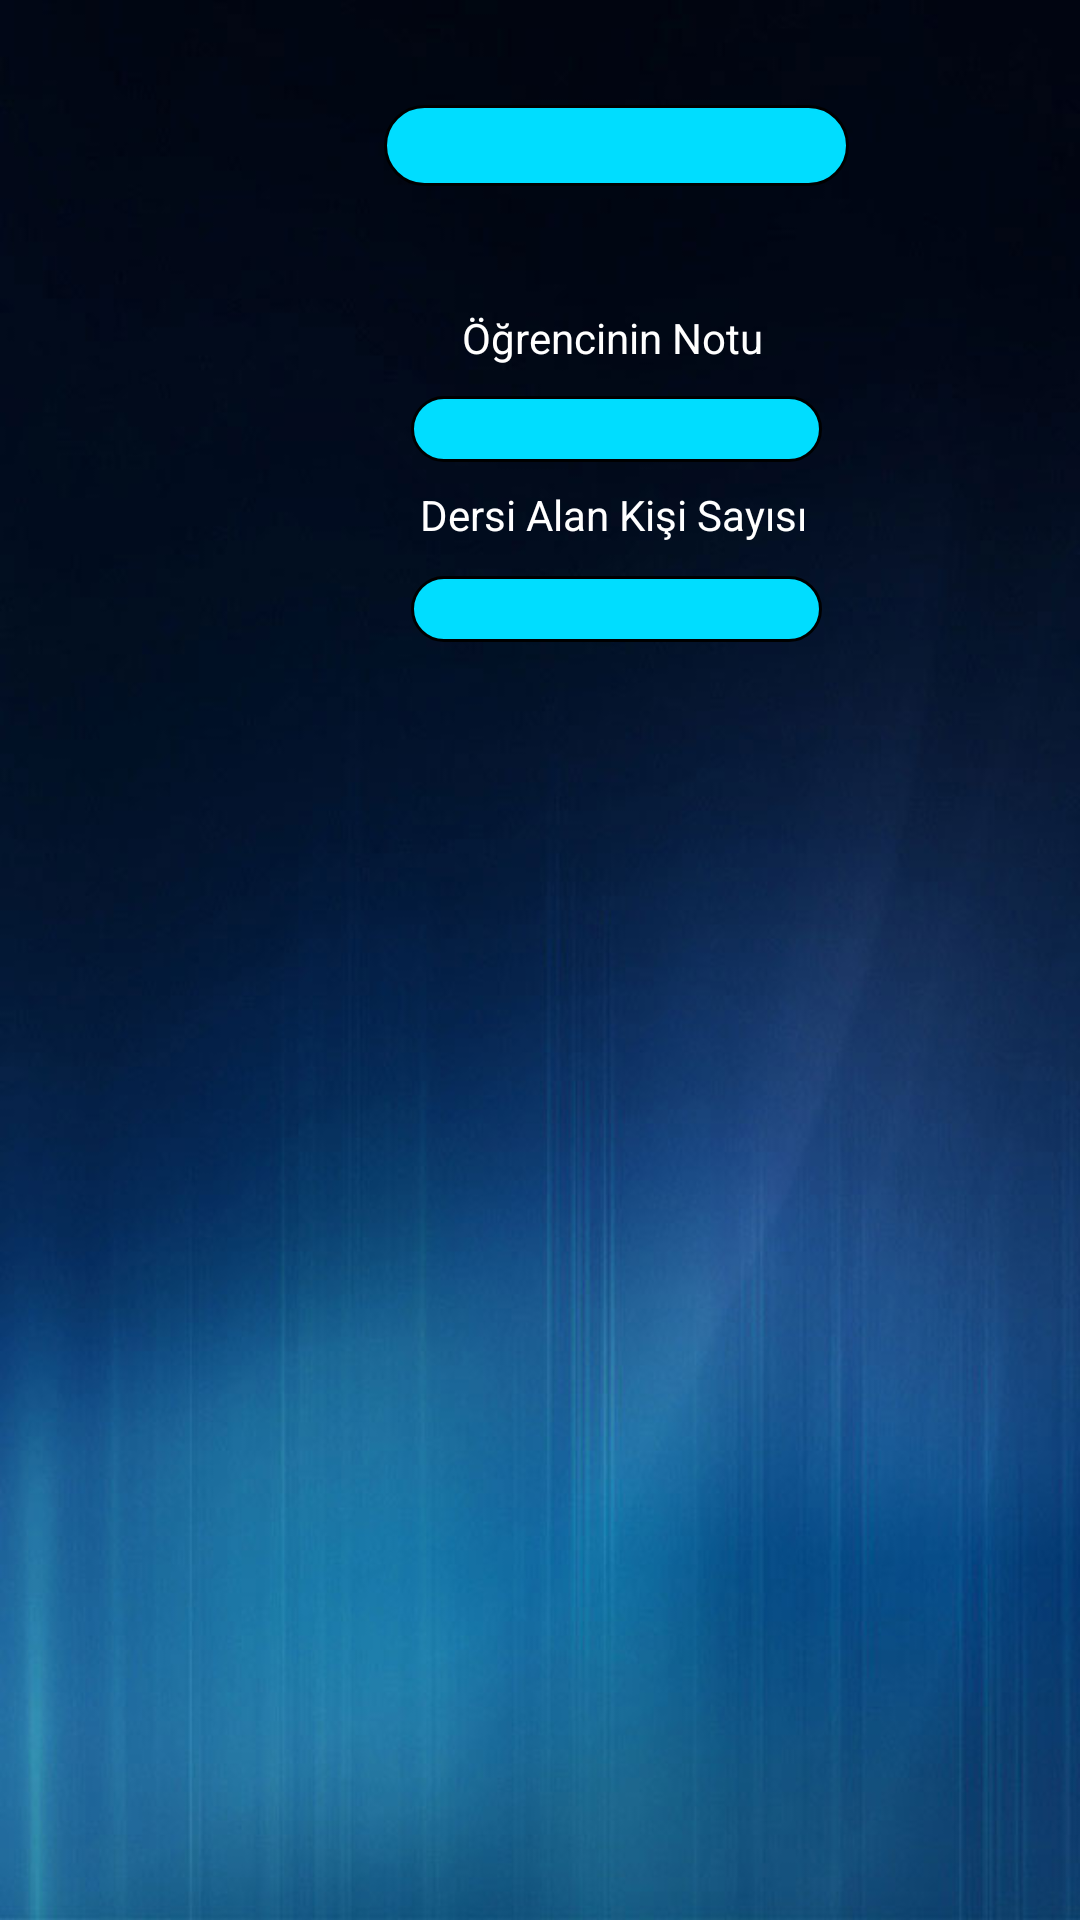

Produce the Android XML layout that renders to this screen, including the resource entries it uses.
<!-- AndroidManifest.xml: application theme AppTheme -->
<!-- res/layout/activity_intent3.xml -->
<?xml version="1.0" encoding="utf-8"?>
<android.support.constraint.ConstraintLayout xmlns:android="http://schemas.android.com/apk/res/android"
    xmlns:app="http://schemas.android.com/apk/res-auto"
    xmlns:tools="http://schemas.android.com/tools"
    android:layout_width="match_parent"
    android:layout_height="match_parent"
    android:background="@drawable/login_screen"
    android:theme="@style/AppTheme">


    <TextView
        android:id="@+id/ders_adi"
        android:layout_width="155dp"
        android:layout_height="27dp"
        android:layout_marginStart="128dp"
        android:layout_marginTop="35dp"
        android:background="@drawable/shape_id"
        android:fontFamily="sans-serif-condensed"
        android:textAlignment="center"
        android:textColor="@android:color/background_dark"
        android:textSize="18sp"
        android:textStyle="bold"
        android:typeface="normal"
        app:layout_constraintStart_toStartOf="parent"
        app:layout_constraintTop_toTopOf="parent" />

    <TextView
        android:id="@+id/ders_notu"
        android:layout_width="137dp"
        android:layout_height="22dp"
        android:layout_marginStart="137dp"
        android:layout_marginTop="7dp"
        android:background="@drawable/shape_id"
        android:fontFamily="sans-serif-condensed"
        android:textAlignment="center"
        android:textColor="@android:color/background_dark"
        android:textSize="18sp"
        android:textStyle="bold"
        android:typeface="normal"
        app:layout_constraintStart_toStartOf="parent"
        app:layout_constraintTop_toBottomOf="@+id/textView3" />

    <TextView
        android:id="@+id/dersi_alan_kisi"
        android:layout_width="137dp"
        android:layout_height="22dp"
        android:layout_marginStart="137dp"
        android:layout_marginTop="8dp"
        android:background="@drawable/shape_id"
        android:fontFamily="sans-serif-condensed"
        android:textAlignment="center"
        android:textColor="@android:color/background_dark"
        android:textSize="18sp"
        android:textStyle="bold"
        android:typeface="normal"
        app:layout_constraintStart_toStartOf="parent"
        app:layout_constraintTop_toBottomOf="@+id/textView" />

    <TextView
        android:id="@+id/textView"
        android:layout_width="wrap_content"
        android:layout_height="22dp"
        android:layout_marginStart="140dp"
        android:layout_marginTop="8dp"
        android:text="Dersi Alan Kişi Sayısı"
        android:textColor="@color/white"
        app:layout_constraintStart_toStartOf="parent"
        app:layout_constraintTop_toBottomOf="@+id/ders_notu" />

    <TextView
        android:id="@+id/textView3"
        android:layout_width="wrap_content"
        android:layout_height="22dp"
        android:layout_marginStart="154dp"
        android:layout_marginTop="41dp"
        android:text="Öğrencinin Notu"
        android:textColor="@color/white"
        app:layout_constraintStart_toStartOf="parent"
        app:layout_constraintTop_toBottomOf="@+id/ders_adi" />
</android.support.constraint.ConstraintLayout>
<!-- resources referenced by this layout -->
<resources>
  <!-- drawable login_screen: jpg bitmap (drawable, 31689 bytes) -->
  <!-- drawable shape_id (drawable) -->
  <?xml version="1.0" encoding="utf-8"?>
  <shape
      xmlns:android="http://schemas.android.com/apk/res/android"
      android:shape="rectangle">
  
      <solid
          android:color="@android:color/holo_blue_bright">
      </solid>
  
      <corners
          android:radius="25dp">
      </corners>
  
      <stroke
          android:width="1dp"
          android:color="@color/signupColor">
      </stroke>
  
      <padding
          android:top="0dp"
          android:right="10dp"
          android:left="10dp"
          android:bottom="0dp">
      </padding>
  
  </shape>
  <style name="AppTheme" parent="Base.Theme.AppCompat.Light.DarkActionBar">
          
          <item name="colorPrimary">@color/colorPrimary</item>
          <item name="colorPrimaryDark">@color/colorPrimaryDark</item>
          <item name="colorAccent">@color/colorAccent</item>
      </style>
  <!-- not gathered from this repository: default colours our renderer supplied (Android Studio template values) -->
  <color name="white">#FFFFFFFF</color>
  <color name="colorPrimary">#FF6200EE</color>
  <color name="colorPrimaryDark">#FF3700B3</color>
  <color name="colorAccent">#FF03DAC5</color>
</resources>
